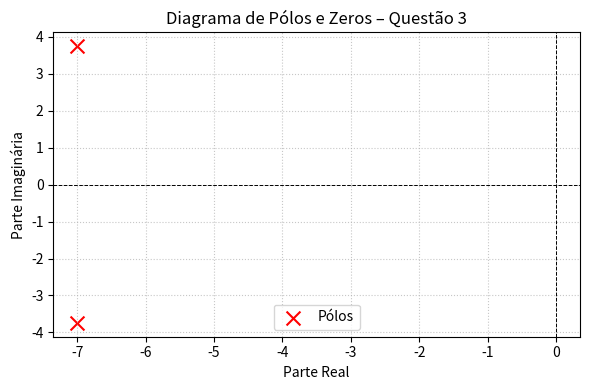

Write the Python code that produced this figure.
import numpy as np
from scipy import signal
import matplotlib.pyplot as plt

# Função de transferência H(s) = 7 / (s^2 + 14 s + 63)
num = [7]                # numerador constante
den = [1, 14, 63]        # s² + 14 s + 63

sys = signal.TransferFunction(num, den)

# Cálculo de pólos e zeros
zeros = np.roots(num)          # vazio (array([], dtype=float64))
poles = np.roots(den)          # [-7 ± j*sqrt(14)]

# Gráfico
plt.figure(figsize=(6,4))
plt.axhline(0, color='black', lw=0.7, ls='--')
plt.axvline(0, color='black', lw=0.7, ls='--')

plt.scatter(np.real(poles), np.imag(poles),
            marker='x', s=100, color='red', label='Pólos')
if zeros.size > 0:             # não haverá zeros finitos
    plt.scatter(np.real(zeros), np.imag(zeros),
                marker='o', facecolors='none', edgecolors='blue', s=100,
                label='Zeros')

plt.title('Diagrama de Pólos e Zeros – Questão 3')
plt.xlabel('Parte Real')
plt.ylabel('Parte Imaginária')
plt.grid(True, ls=':', alpha=0.7)
plt.legend()
plt.tight_layout()
plt.show()